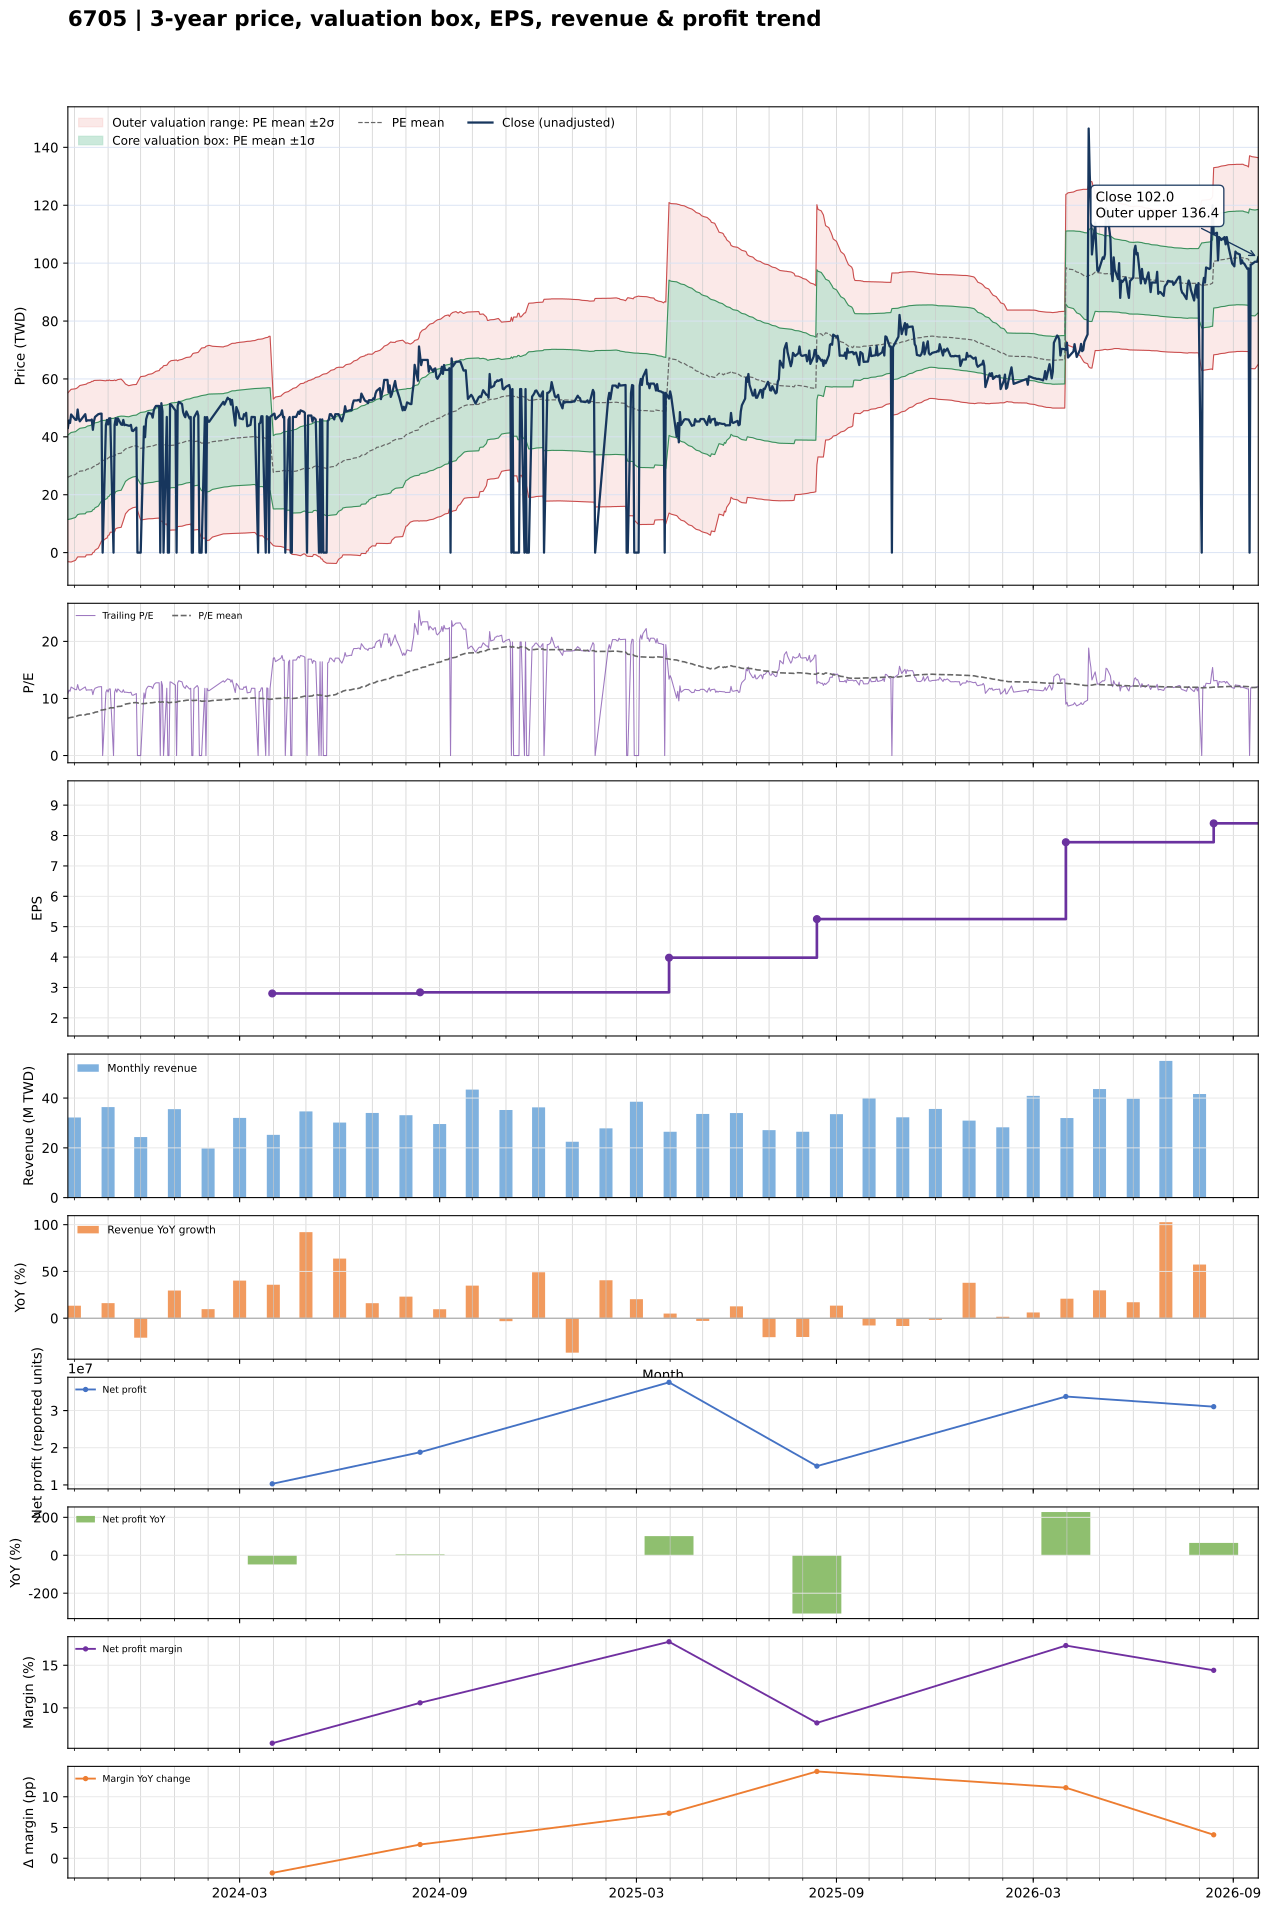

The data file committed next to this chart (first rows):
date, close, available_date, period_end, ttm_eps, pe, pe_mean, pe_std, price_m2, price_m1, price_mean, price_p1, price_p2, forward_eps, forward_pe, forward_pe_mean, forward_pe_std, forward_price_m2, forward_price_m1, forward_price_mean, forward_price_p1, forward_price_p2
2023-09-25, 43.09, 2023-08-14, 2023-06-30, 3.977, 10.83, 6.545, 3.667, -3.135, 11.45, 26.03, 40.62, 55.2, , , , , , , , , 
2023-09-26, 45.64, 2023-08-14, 2023-06-30, 3.977, 11.48, 6.591, 3.694, -3.169, 11.52, 26.21, 40.91, 55.6, , , , , , , , , 
2023-09-27, 44.79, 2023-08-14, 2023-06-30, 3.977, 11.26, 6.635, 3.718, -3.188, 11.6, 26.39, 41.18, 55.96, , , , , , , , , 
2023-09-28, 47.73, 2023-08-14, 2023-06-30, 3.977, 12, 6.684, 3.75, -3.243, 11.67, 26.58, 41.5, 56.41, , , , , , , , , 
2023-10-02, 45.88, 2023-08-14, 2023-06-30, 3.977, 11.54, 6.78, 3.725, -2.661, 12.15, 26.97, 41.78, 56.6, , , , , , , , , 
2023-10-03, 45.88, 2023-08-14, 2023-06-30, 3.977, 11.54, 6.876, 3.697, -2.059, 12.65, 27.35, 42.05, 56.76, , , , , , , , , 
2023-10-04, 49.43, 2023-08-14, 2023-06-30, 3.977, 12.43, 6.98, 3.677, -1.486, 13.14, 27.76, 42.39, 57.01, , , , , , , , , 
2023-10-05, 46.4, 2023-08-14, 2023-06-30, 3.977, 11.67, 7.029, 3.7, -1.472, 13.24, 27.96, 42.67, 57.39, , , , , , , , , 
2023-10-06, 45.36, 2023-08-14, 2023-06-30, 3.977, 11.4, 7.074, 3.72, -1.456, 13.34, 28.14, 42.93, 57.73, , , , , , , , , 
2023-10-11, 47.82, 2023-08-14, 2023-06-30, 3.977, 12.02, 7.122, 3.747, -1.476, 13.43, 28.33, 43.23, 58.13, , , , , , , , , 
2023-10-12, 45.45, 2023-08-14, 2023-06-30, 3.977, 11.43, 7.217, 3.709, -0.7986, 13.95, 28.71, 43.46, 58.21, , , , , , , , , 
2023-10-13, 45.69, 2023-08-14, 2023-06-30, 3.977, 11.49, 7.26, 3.729, -0.7836, 14.05, 28.88, 43.71, 58.54, , , , , , , , , 
2023-10-16, 45.69, 2023-08-14, 2023-06-30, 3.977, 11.49, 7.305, 3.747, -0.7482, 14.15, 29.06, 43.96, 58.86, , , , , , , , , 
2023-10-17, 45.98, 2023-08-14, 2023-06-30, 3.977, 11.56, 7.352, 3.765, -0.7042, 14.27, 29.24, 44.22, 59.19, , , , , , , , , 
2023-10-18, 42.42, 2023-08-14, 2023-06-30, 3.977, 10.67, 7.441, 3.715, 0.04268, 14.82, 29.6, 44.37, 59.15, , , , , , , , , 
2023-10-19, 45.45, 2023-08-14, 2023-06-30, 3.977, 11.43, 7.485, 3.731, 0.0921, 14.93, 29.77, 44.61, 59.45, , , , , , , , , 
2023-10-20, 46.88, 2023-08-14, 2023-06-30, 3.977, 11.79, 7.583, 3.687, 0.8314, 15.5, 30.16, 44.83, 59.49, , , , , , , , , 
2023-10-23, 47.82, 2023-08-14, 2023-06-30, 3.977, 12.02, 7.684, 3.642, 1.586, 16.07, 30.56, 45.05, 59.53, , , , , , , , , 
2023-10-24, 47.92, 2023-08-14, 2023-06-30, 3.977, 12.05, 7.784, 3.595, 2.365, 16.66, 30.96, 45.26, 59.55, , , , , , , , , 
2023-10-25, 48.01, 2023-08-14, 2023-06-30, 3.977, 12.07, 7.885, 3.544, 3.172, 17.27, 31.36, 45.45, 59.55, , , , , , , , , 
2023-10-26, 48.01, 2023-08-14, 2023-06-30, 3.977, 12.07, 7.985, 3.489, 4.008, 17.88, 31.76, 45.63, 59.51, , , , , , , , , 
2023-10-27, 0.000000, 2023-08-14, 2023-06-30, 3.977, 0.000000, 7.985, 3.489, 4.008, 17.88, 31.76, 45.63, 59.51, , , , , , , , , 
2023-10-30, 44.08, 2023-08-14, 2023-06-30, 3.977, 11.08, 8.078, 3.422, 4.909, 18.52, 32.13, 45.74, 59.34, , , , , , , , , 
2023-10-31, 45.83, 2023-08-14, 2023-06-30, 3.977, 11.52, 8.122, 3.431, 5.01, 18.66, 32.3, 45.95, 59.6, , , , , , , , , 
2023-11-01, 44.27, 2023-08-14, 2023-06-30, 3.977, 11.13, 8.215, 3.36, 5.95, 19.31, 32.67, 46.04, 59.4, , , , , , , , , 
2023-11-02, 46.4, 2023-08-14, 2023-06-30, 3.977, 11.67, 8.264, 3.367, 6.083, 19.47, 32.87, 46.26, 59.65, , , , , , , , , 
2023-11-03, 46.4, 2023-08-14, 2023-06-30, 3.977, 11.67, 8.361, 3.294, 7.05, 20.15, 33.25, 46.35, 59.46, , , , , , , , , 
2023-11-06, 0.000000, 2023-08-14, 2023-06-30, 3.977, 0.000000, 8.361, 3.294, 7.05, 20.15, 33.25, 46.35, 59.46, , , , , , , , , 
2023-11-07, 44.13, 2023-08-14, 2023-06-30, 3.977, 11.1, 8.407, 3.293, 7.239, 20.34, 33.44, 46.54, 59.63, , , , , , , , , 
2023-11-08, 46.4, 2023-08-14, 2023-06-30, 3.977, 11.67, 8.504, 3.214, 8.254, 21.04, 33.82, 46.61, 59.39, , , , , , , , , 
2023-11-09, 44.13, 2023-08-14, 2023-06-30, 3.977, 11.1, 8.548, 3.214, 8.433, 21.21, 34, 46.78, 59.56, , , , , , , , , 
2023-11-10, 46.4, 2023-08-14, 2023-06-30, 3.977, 11.67, 8.592, 3.22, 8.564, 21.37, 34.17, 46.98, 59.78, , , , , , , , , 
2023-11-13, 44.27, 2023-08-14, 2023-06-30, 3.977, 11.13, 8.634, 3.22, 8.73, 21.54, 34.34, 47.15, 59.95, , , , , , , , , 
2023-11-14, 44.13, 2023-08-14, 2023-06-30, 3.977, 11.1, 8.727, 3.128, 9.83, 22.27, 34.71, 47.15, 59.59, , , , , , , , , 
2023-11-15, 45.83, 2023-08-14, 2023-06-30, 3.977, 11.52, 8.823, 3.033, 10.97, 23.03, 35.09, 47.15, 59.22, , , , , , , , , 
2023-11-16, 44.03, 2023-08-14, 2023-06-30, 3.977, 11.07, 8.915, 2.929, 12.16, 23.81, 35.46, 47.11, 58.76, , , , , , , , , 
2023-11-17, 44.18, 2023-08-14, 2023-06-30, 3.977, 11.11, 9.008, 2.818, 13.41, 24.62, 35.83, 47.03, 58.24, , , , , , , , , 
2023-11-20, 43.84, 2023-08-14, 2023-06-30, 3.977, 11.02, 9.099, 2.699, 14.72, 25.46, 36.19, 46.93, 57.66, , , , , , , , , 
2023-11-21, 43.84, 2023-08-14, 2023-06-30, 3.977, 11.02, 9.14, 2.691, 14.95, 25.65, 36.35, 47.06, 57.76, , , , , , , , , 
2023-11-22, 44.13, 2023-08-14, 2023-06-30, 3.977, 11.1, 9.179, 2.685, 15.15, 25.83, 36.51, 47.19, 57.87, , , , , , , , , 
2023-11-23, 42.14, 2023-08-14, 2023-06-30, 3.977, 10.6, 9.213, 2.677, 15.34, 25.99, 36.64, 47.29, 57.94, , , , , , , , , 
2023-11-24, 42, 2023-08-14, 2023-06-30, 3.977, 10.56, 9.245, 2.67, 15.53, 26.15, 36.77, 47.39, 58.01, , , , , , , , , 
2023-11-27, 43.18, 2023-08-14, 2023-06-30, 3.977, 10.86, 9.282, 2.662, 15.74, 26.33, 36.92, 47.5, 58.09, , , , , , , , , 
2023-11-28, 0.000000, 2023-08-14, 2023-06-30, 3.977, 0.000000, 9.227, 2.783, 14.56, 25.63, 36.7, 47.77, 58.83, , , , , , , , , 
2023-11-29, 0.000000, 2023-08-14, 2023-06-30, 3.977, 0.000000, 9.171, 2.898, 13.42, 24.95, 36.48, 48, 59.53, , , , , , , , , 
2023-11-30, 0.000000, 2023-08-14, 2023-06-30, 3.977, 0.000000, 9.116, 3.008, 12.33, 24.29, 36.26, 48.22, 60.19, , , , , , , , , 
2023-12-01, 0.000000, 2023-08-14, 2023-06-30, 3.977, 0.000000, 9.061, 3.113, 11.27, 23.66, 36.04, 48.42, 60.8, , , , , , , , , 
2023-12-04, 43.56, 2023-08-14, 2023-06-30, 3.977, 10.95, 9.095, 3.111, 11.43, 23.8, 36.17, 48.55, 60.92, , , , , , , , , 
2023-12-05, 39.87, 2023-08-14, 2023-06-30, 3.977, 10.02, 9.114, 3.11, 11.51, 23.88, 36.25, 48.62, 60.99, , , , , , , , , 
2023-12-06, 46.07, 2023-08-14, 2023-06-30, 3.977, 11.58, 9.144, 3.116, 11.58, 23.98, 36.37, 48.76, 61.16, , , , , , , , , 
2023-12-07, 47.35, 2023-08-14, 2023-06-30, 3.977, 11.9, 9.175, 3.125, 11.63, 24.06, 36.49, 48.92, 61.35, , , , , , , , , 
2023-12-08, 48.3, 2023-08-14, 2023-06-30, 3.977, 12.14, 9.209, 3.135, 11.69, 24.16, 36.63, 49.1, 61.57, , , , , , , , , 
2023-12-11, 47.92, 2023-08-14, 2023-06-30, 3.977, 12.05, 9.234, 3.146, 11.7, 24.22, 36.73, 49.24, 61.75, , , , , , , , , 
2023-12-12, 46.64, 2023-08-14, 2023-06-30, 3.977, 11.73, 9.257, 3.154, 11.73, 24.27, 36.82, 49.36, 61.91, , , , , , , , , 
2023-12-13, 49.05, 2023-08-14, 2023-06-30, 3.977, 12.33, 9.29, 3.165, 11.77, 24.36, 36.95, 49.54, 62.13, , , , , , , , , 
2023-12-14, 50.09, 2023-08-14, 2023-06-30, 3.977, 12.6, 9.327, 3.178, 11.82, 24.46, 37.1, 49.74, 62.37, , , , , , , , , 
2023-12-15, 50.66, 2023-08-14, 2023-06-30, 3.977, 12.74, 9.365, 3.191, 11.86, 24.56, 37.25, 49.94, 62.63, , , , , , , , , 
2023-12-18, 50.66, 2023-08-14, 2023-06-30, 3.977, 12.74, 9.406, 3.203, 11.93, 24.67, 37.41, 50.15, 62.89, , , , , , , , , 
2023-12-19, 0.000000, 2023-08-14, 2023-06-30, 3.977, 0.000000, 9.338, 3.314, 10.77, 23.96, 37.14, 50.32, 63.5, , , , , , , , , 
2023-12-20, 51.61, 2023-08-14, 2023-06-30, 3.977, 12.98, 9.379, 3.329, 10.83, 24.06, 37.3, 50.54, 63.78, , , , , , , , , 
... 669 more rows
